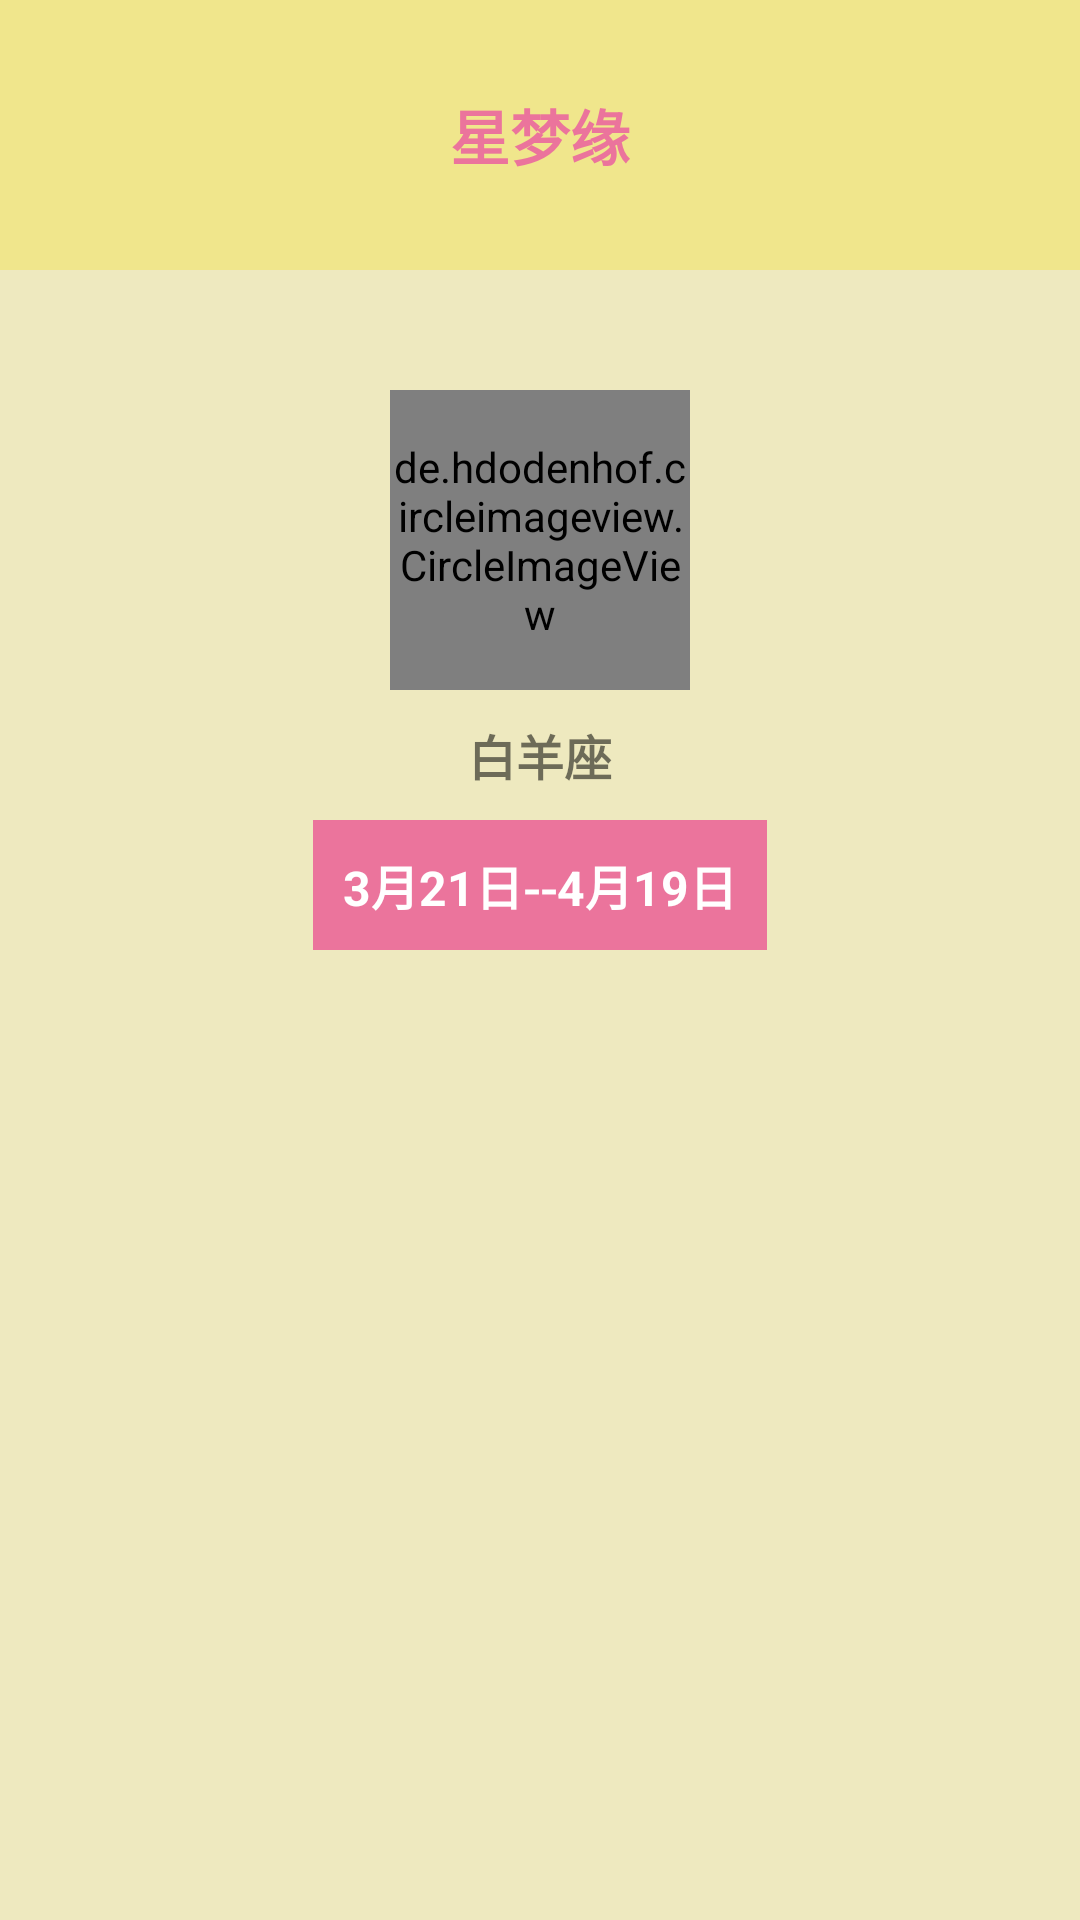

This screen was rendered from an Android layout file. Write that file and the resources it references.
<!-- AndroidManifest.xml: application theme statusbar -->
<!-- res/layout/activity_star_analysis.xml -->
<?xml version="1.0" encoding="utf-8"?>
<LinearLayout xmlns:android="http://schemas.android.com/apk/res/android"
    xmlns:app="http://schemas.android.com/apk/res-auto"
    xmlns:tools="http://schemas.android.com/tools"
    android:layout_width="match_parent"
    android:layout_height="match_parent"
    android:orientation="vertical"
    android:background="@color/bgyellow"
    tools:context=".starFrag.StarAnalysisActivity">
    <include layout="@layout/star_titlelayout"/>
    <de.hdodenhof.circleimageview.CircleImageView
        android:id="@+id/staranalysis_iv"
        android:layout_width="100dp"
        android:layout_height="100dp"
        android:layout_marginTop="40dp"
        android:layout_gravity="center"
        app:civ_border_color="@color/lightpink"
        app:civ_border_width="2dp"
        android:src="@mipmap/ic_launcher"/>
    <TextView
        android:id="@+id/staranalysis_tv_name"
        android:layout_width="wrap_content"
        android:layout_height="wrap_content"
        android:text="白羊座"
        android:layout_gravity="center"
        android:padding="10dp"
        android:textSize="16sp"
        android:textStyle="bold"/>
    <TextView
        android:id="@+id/staranalysis_tv_date"
        android:layout_width="wrap_content"
        android:layout_height="wrap_content"
        android:text="3月21日--4月19日"
        android:layout_gravity="center"
        android:padding="10dp"
        android:textSize="16sp"
        android:textStyle="bold"
        android:background="@color/lightpink"
        android:textColor="@color/white"/>

    <ListView
        android:id="@+id/staranalysis_lv"
        android:layout_width="match_parent"
        android:layout_height="match_parent"
        android:layout_marginTop="20dp"
        android:divider="@null"
        android:dividerHeight="0dp"
        android:scrollbars="none"/>

</LinearLayout>
<!-- res/layout/star_titlelayout.xml (included above) -->
<?xml version="1.0" encoding="utf-8"?>
<RelativeLayout xmlns:android="http://schemas.android.com/apk/res/android"
    android:layout_width="match_parent"
    android:layout_height="90dp"
    android:background="@color/lightyellow">
    <TextView
        android:id="@+id/star_title_tv"
        android:layout_width="wrap_content"
        android:layout_height="wrap_content"
        android:text="星梦缘"
        android:textSize="20sp"
        android:textStyle="bold"
        android:layout_centerInParent="true"
        android:textColor="@color/lightpink"/>
  <ImageView
      android:id="@+id/star_title_iv_back"
      android:layout_width="wrap_content"
      android:layout_height="wrap_content"
      android:src="@mipmap/back"
      android:layout_centerVertical="true"
      android:layout_marginLeft="10dp"/>




</RelativeLayout>
<!-- resources referenced by this layout -->
<resources>
  <color name="bgyellow">#eee9bf</color>
  <color name="lightpink">#EB749C</color>
  <color name="lightyellow">#F0E68C</color>
  <color name="white">#FFFFFF</color>
  <style name="statusbar" parent="AppTheme">
          <item name="windowNoTitle">true</item>
          <item name="android:windowFullscreen">true</item>
      </style>
  <style name="AppTheme" parent="Theme.AppCompat.Light.NoActionBar">
          
          <item name="colorPrimary">@color/colorPrimary</item>
          <item name="colorPrimaryDark">@color/lightyellow</item>
          <item name="colorAccent">@color/colorAccent</item>
      </style>
  <color name="colorPrimary">#FF5722</color>
  <color name="colorAccent">#03DAC5</color>
</resources>
